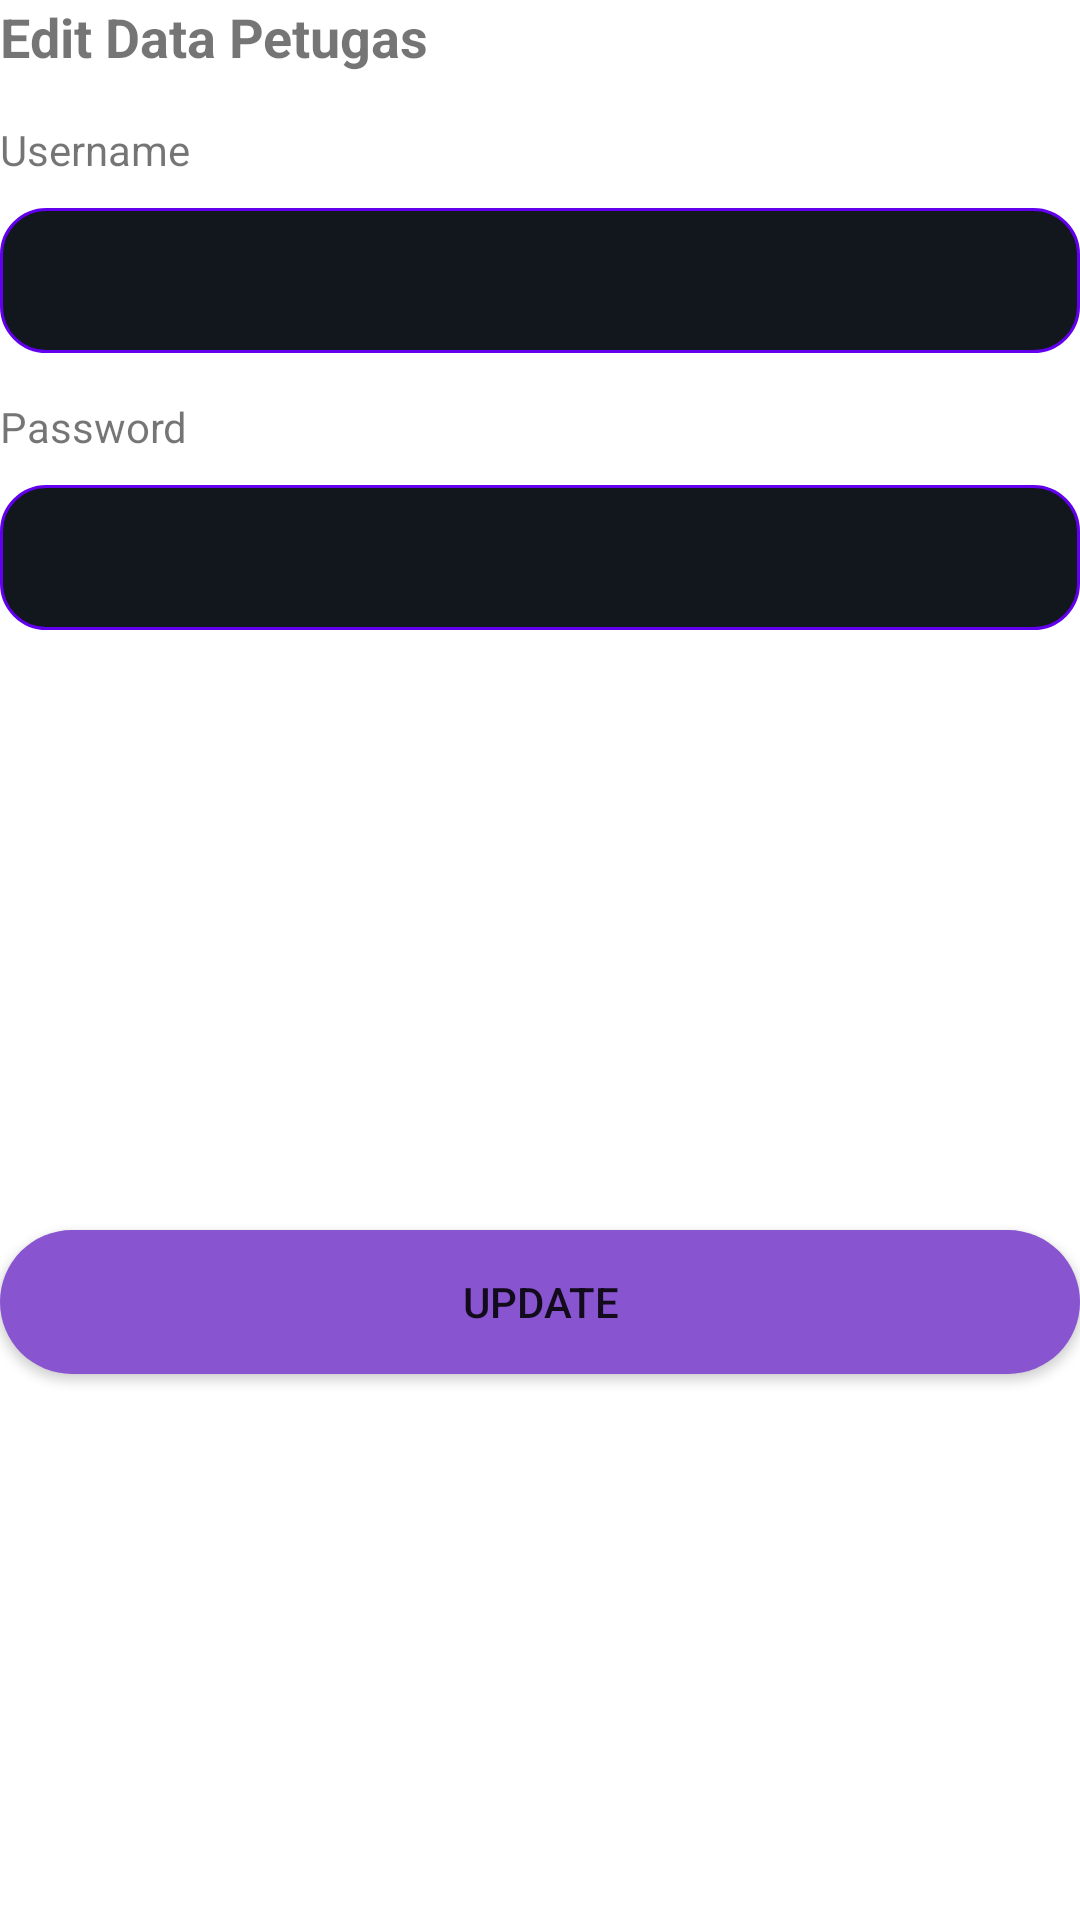

The Android layout XML behind this screen, and the referenced resources:
<!-- AndroidManifest.xml: application theme Theme.EStudent -->
<!-- res/layout/activity_update_petugas.xml -->
<?xml version="1.0" encoding="utf-8"?>
<LinearLayout xmlns:android="http://schemas.android.com/apk/res/android"
    xmlns:app="http://schemas.android.com/apk/res-auto"
    xmlns:tools="http://schemas.android.com/tools"
    android:layout_width="match_parent"
    android:layout_height="match_parent"
    android:orientation="vertical"
    android:layout_margin="16dp"
    tools:context=".petugas.UpdatePetugas">

    <TextView
        android:layout_width="match_parent"
        android:layout_height="wrap_content"
        android:text="Edit Data Petugas"
        android:textSize="18sp"
        android:textStyle="bold" />

    <TextView
        android:layout_width="match_parent"
        android:layout_height="wrap_content"
        android:layout_marginTop="16dp"
        android:text="Username"
        />
    <EditText
        android:layout_width="match_parent"
        android:layout_height="wrap_content"
        android:id="@+id/edt_edit_user"
        android:background="@drawable/custom_txt"
        android:padding="12dp"
        android:layout_marginTop="10dp"/>

    <TextView
        android:layout_width="match_parent"
        android:layout_height="wrap_content"
        android:text="Password"
        android:layout_marginTop="15dp"/>

    <EditText
        android:padding="12dp"
        android:layout_marginTop="10dp"
        android:layout_width="match_parent"
        android:layout_height="wrap_content"
        android:id="@+id/edt_edit_pass"
        android:background="@drawable/custom_txt"/>

    <Button
        android:layout_width="match_parent"
        android:layout_height="wrap_content"
        android:id="@+id/btn_update"
        android:background="@drawable/bgbtn"
        android:layout_marginTop="200dp"
        android:text="Update" />

</LinearLayout>
<!-- resources referenced by this layout -->
<resources>
  <!-- drawable bgbtn (drawable) -->
  <?xml version="1.0" encoding="utf-8"?>
  <selector xmlns:android="http://schemas.android.com/apk/res/android">
      <item>
          <shape android:shape="rectangle">
              <solid android:color="#8854d0"/>
              <corners android:radius="35dp"/>
          </shape>
      </item>
  
  </selector>
  <!-- drawable custom_txt (drawable) -->
  <?xml version="1.0" encoding="utf-8"?>
  <selector xmlns:android="http://schemas.android.com/apk/res/android">
  
      <item android:state_enabled="true" android:state_focused="true">
          <shape android:shape="rectangle">
          <solid android:color="@color/bg" />
          <corners android:radius="15dp"/>
              <stroke android:color="@color/purple_500" android:width="1dp"/>
          </shape>
      </item>
  
      <item android:state_enabled="true">
          <shape android:shape="rectangle">
              <solid android:color="@color/bg" />
              <corners android:radius="15dp"/>
              <stroke android:color="@color/purple_500" android:width="1dp"/>
          </shape>
      </item>
  
  </selector>
  <style name="Theme.EStudent" parent="Theme.MaterialComponents.DayNight.DarkActionBar">
          
          <item name="colorPrimary">@color/purple_500</item>
          <item name="colorPrimaryVariant">@color/purple_700</item>
          <item name="colorOnPrimary">@color/white</item>
          
          <item name="colorSecondary">@color/teal_200</item>
          <item name="colorSecondaryVariant">@color/teal_700</item>
          <item name="colorOnSecondary">@color/black</item>
          
          <item name="android:statusBarColor" tools:targetApi="l">?attr/colorPrimaryVariant</item>
          
      </style>
  <color name="bg">#11171D</color>
  <color name="purple_500">#FF6200EE</color>
  <color name="purple_700">#FF3700B3</color>
  <color name="white">#FFFFFFFF</color>
  <color name="teal_200">#FF03DAC5</color>
  <color name="teal_700">#FF018786</color>
  <color name="black">#FF000000</color>
</resources>
